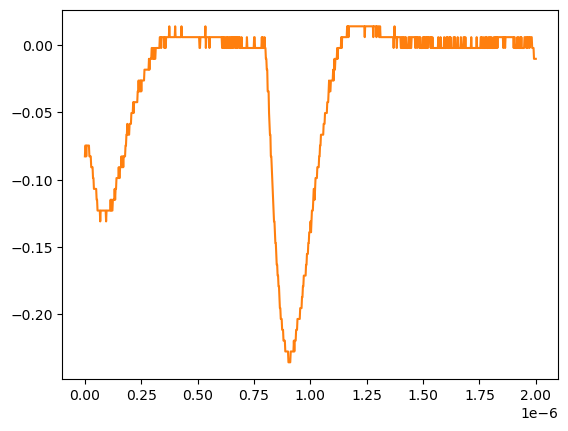

The table this chart was drawn from, first rows:
# KEYSIGHT TECHNOLOGIES, MSO-X 3024T, MY58262555, 07.30.2019051434
# time, 1
# 2024-07-24 15:42:42.652057
0.000000000000000000e+00, -8.271359999999999824e-02
2.002002002002001797e-09, -7.467340000000000089e-02
4.004004004004003593e-09, -7.467340000000000089e-02
6.006006006006005804e-09, -8.271359999999999824e-02
8.008008008008007187e-09, -7.467340000000000089e-02
1.001001001001000857e-08, -7.467340000000000089e-02
1.201201201201201161e-08, -7.467340000000000089e-02
1.401401401401401299e-08, -7.467340000000000089e-02
1.601601601601601437e-08, -7.467340000000000089e-02
1.801801801801801741e-08, -7.467340000000000089e-02
2.002002002002001714e-08, -8.271359999999999824e-02
2.202202202202202018e-08, -8.271359999999999824e-02
2.402402402402402322e-08, -8.271359999999999824e-02
2.602602602602602294e-08, -8.271359999999999824e-02
2.802802802802802598e-08, -9.075379999999999558e-02
3.003003003003002571e-08, -9.075379999999999558e-02
3.203203203203202875e-08, -9.075379999999999558e-02
3.403403403403403179e-08, -9.075379999999999558e-02
3.603603603603603482e-08, -9.879400000000000681e-02
3.803803803803803124e-08, -9.879400000000000681e-02
4.004004004004003428e-08, -1.068339999999999984e-01
4.204204204204203732e-08, -1.068339999999999984e-01
4.404404404404404036e-08, -1.068339999999999984e-01
4.604604604604604339e-08, -1.068339999999999984e-01
4.804804804804804643e-08, -1.068339999999999984e-01
5.005005005005004285e-08, -1.068339999999999984e-01
5.205205205205204589e-08, -1.148740000000000039e-01
5.405405405405404893e-08, -1.148740000000000039e-01
5.605605605605605196e-08, -1.229149999999999965e-01
5.805805805805805500e-08, -1.229149999999999965e-01
6.006006006006005142e-08, -1.229149999999999965e-01
6.206206206206205446e-08, -1.229149999999999965e-01
6.406406406406405750e-08, -1.229149999999999965e-01
6.606606606606606053e-08, -1.229149999999999965e-01
6.806806806806806357e-08, -1.309549999999999881e-01
7.007007007007006661e-08, -1.229149999999999965e-01
7.207207207207206965e-08, -1.229149999999999965e-01
7.407407407407407268e-08, -1.229149999999999965e-01
7.607607607607606249e-08, -1.229149999999999965e-01
7.807807807807806552e-08, -1.229149999999999965e-01
8.008008008008006856e-08, -1.229149999999999965e-01
8.208208208208207160e-08, -1.229149999999999965e-01
8.408408408408407464e-08, -1.229149999999999965e-01
8.608608608608607767e-08, -1.229149999999999965e-01
8.808808808808808071e-08, -1.229149999999999965e-01
9.009009009009008375e-08, -1.229149999999999965e-01
9.209209209209208679e-08, -1.229149999999999965e-01
9.409409409409408982e-08, -1.309549999999999881e-01
9.609609609609609286e-08, -1.229149999999999965e-01
9.809809809809808266e-08, -1.229149999999999965e-01
1.001001001001000857e-07, -1.229149999999999965e-01
1.021021021021020887e-07, -1.229149999999999965e-01
1.041041041041040918e-07, -1.229149999999999965e-01
1.061061061061060948e-07, -1.229149999999999965e-01
1.081081081081080979e-07, -1.229149999999999965e-01
1.101101101101101009e-07, -1.229149999999999965e-01
1.121121121121121039e-07, -1.229149999999999965e-01
1.141141141141141070e-07, -1.148740000000000039e-01
... 942 more rows
